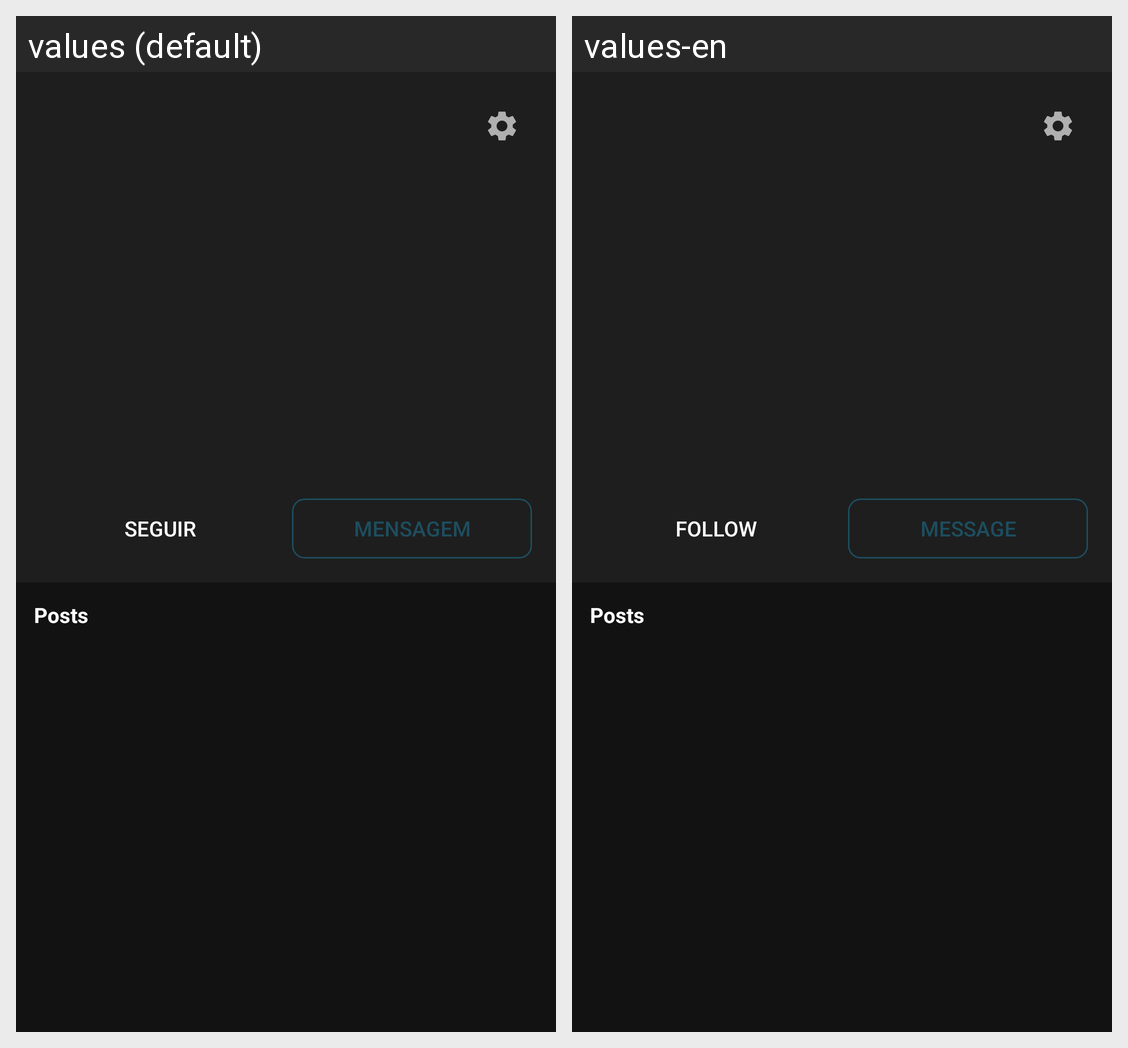

Translations of the strings shown on this Android screen, per locale in the grid:
Android screen res/layout/fragment_profile.xml rendered under 2 locales, left to right: values (default), values-en. Device: Nexus 5 (rendered at 1080×1920; each locale shown at half size, 540×960, under a caption strip naming it); theme Theme.KiteMe.
Strings drawn on this screen, with the default value and each locale's value (text and hints the layout hard-codes, and strings that could not be matched under every locale, appear in the picture but are not listed):

profile_follow
  values: Seguir
  values-en: Follow

profile_message
  values: Mensagem
  values-en: Message

profile_posts
  values: Posts
  values-en: Posts
